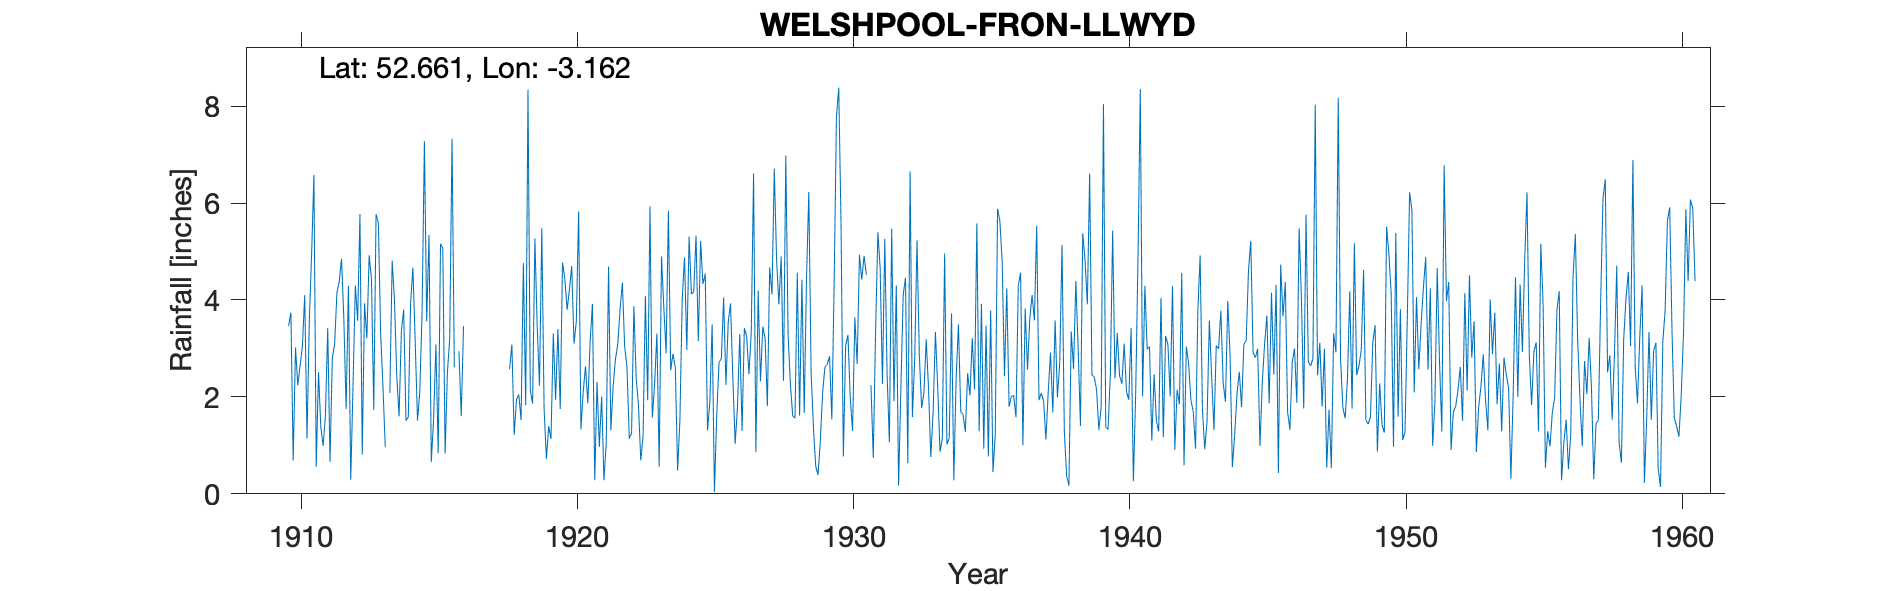

Source data for this figure (header and first rows):
WELSHPOOL-FRON-LLWYD, , , , , , , , , , , , , , , , , , , , , , , 
Grid ref, SJ215077, Long, -3.162, Lat, 52.66, Elevation, 500, ft., , , , , , , , , , , , , , , 
Station no, 4253, , , , , , , , , , , , , , , , , , , , , , 
, 1900, 1901, 1902, 1903, 1904, 1905, 1906, 1907, 1908, 1909, 1910, 1911, 1912, 1913, 1914, 1915, 1916, 1917, 1918, 1919, 1920, 1921, 1922
January, , , , , , , , , , , 3.46, 0.56, 3.61, 4.44, 1.6, 3.56, 2.61, , 2.57, 3.46, 4.44, 3.92, 3.8
February, , , , , , , , , , , 3.74, 2.51, 1.75, 1.73, 3.36, 5.34, , , 3.08, 2.23, 3.8, 0.28, 4.36
March, , , , , , , , , , 3.11, 0.69, 1.38, 4.29, 5.77, 3.8, 0.66, 2.94, , 1.22, 5.48, 4.21, 2.31, 3.03
April, , , , , , , , , , , 3.02, 0.99, 0.29, 5.59, 1.51, 1.55, 1.6, , 1.94, 1.76, 4.7, 0.97, 2.62
May, , , , , , , , , , , 2.24, 1.61, 2.24, 3.31, 1.58, 3.08, 3.46, , 2.05, 0.72, 3.1, 2.01, 1.14
June, , , , , , , , , , , 2.65, 3.42, 4.3, 2.2, 3.92, 0.84, , , 1.52, 1.4, 3.56, 0.28, 1.25
July, , , , , , , , , , , 3.04, 0.66, 3.57, 0.96, 4.67, 5.16, , , 4.76, 1.13, 5.83, 1.05, 3.87
August, , , , , , , , , , , 4.1, 2.8, 5.77, , 3.15, 5.06, , , 1.83, 3.31, 1.33, 4.69, 2.39
September, , , , , , , , , , , 1.14, 3.09, 0.81, 2.08, 1.51, 0.83, , , 8.34, 1.94, 2.11, 1.31, 1.82
October, , , , , , , , , , , 3.57, 4.15, 3.93, 4.81, 2.11, 2.51, , , 2.14, 3.4, 2.63, 2.23, 0.69
November, , , , , , , , , , , 4.94, 4.38, 3.21, 4, 3.76, 3.21, , , 1.86, 1.75, 1.87, 2.78, 1.2
December, , , , , , , , , , , 6.58, 4.85, 4.92, 2.43, 7.28, 7.33, , , 5.27, 4.77, 3.15, 3.08, 4.08
Total, , , , , , , , , , , 39.17, 30.4, 38.69, , 38.25, 39.13, , , 36.58, 31.35, 40.73, 24.91, 30.25
NOTES, , , , , , , , , , , , , , , , , , , , , , , 
NGR is from 1950s record and is Fron Llw…, , , , , , , , , , , , , , , , , , , , , , , 
Jan 1941 reading is noted as being corre…, , , , , , , , , , , , , , , , , , , , , , , 
1953 record is in brackets and states "t…, , , , , , , , , , , , , , , , , , , , , , , 
